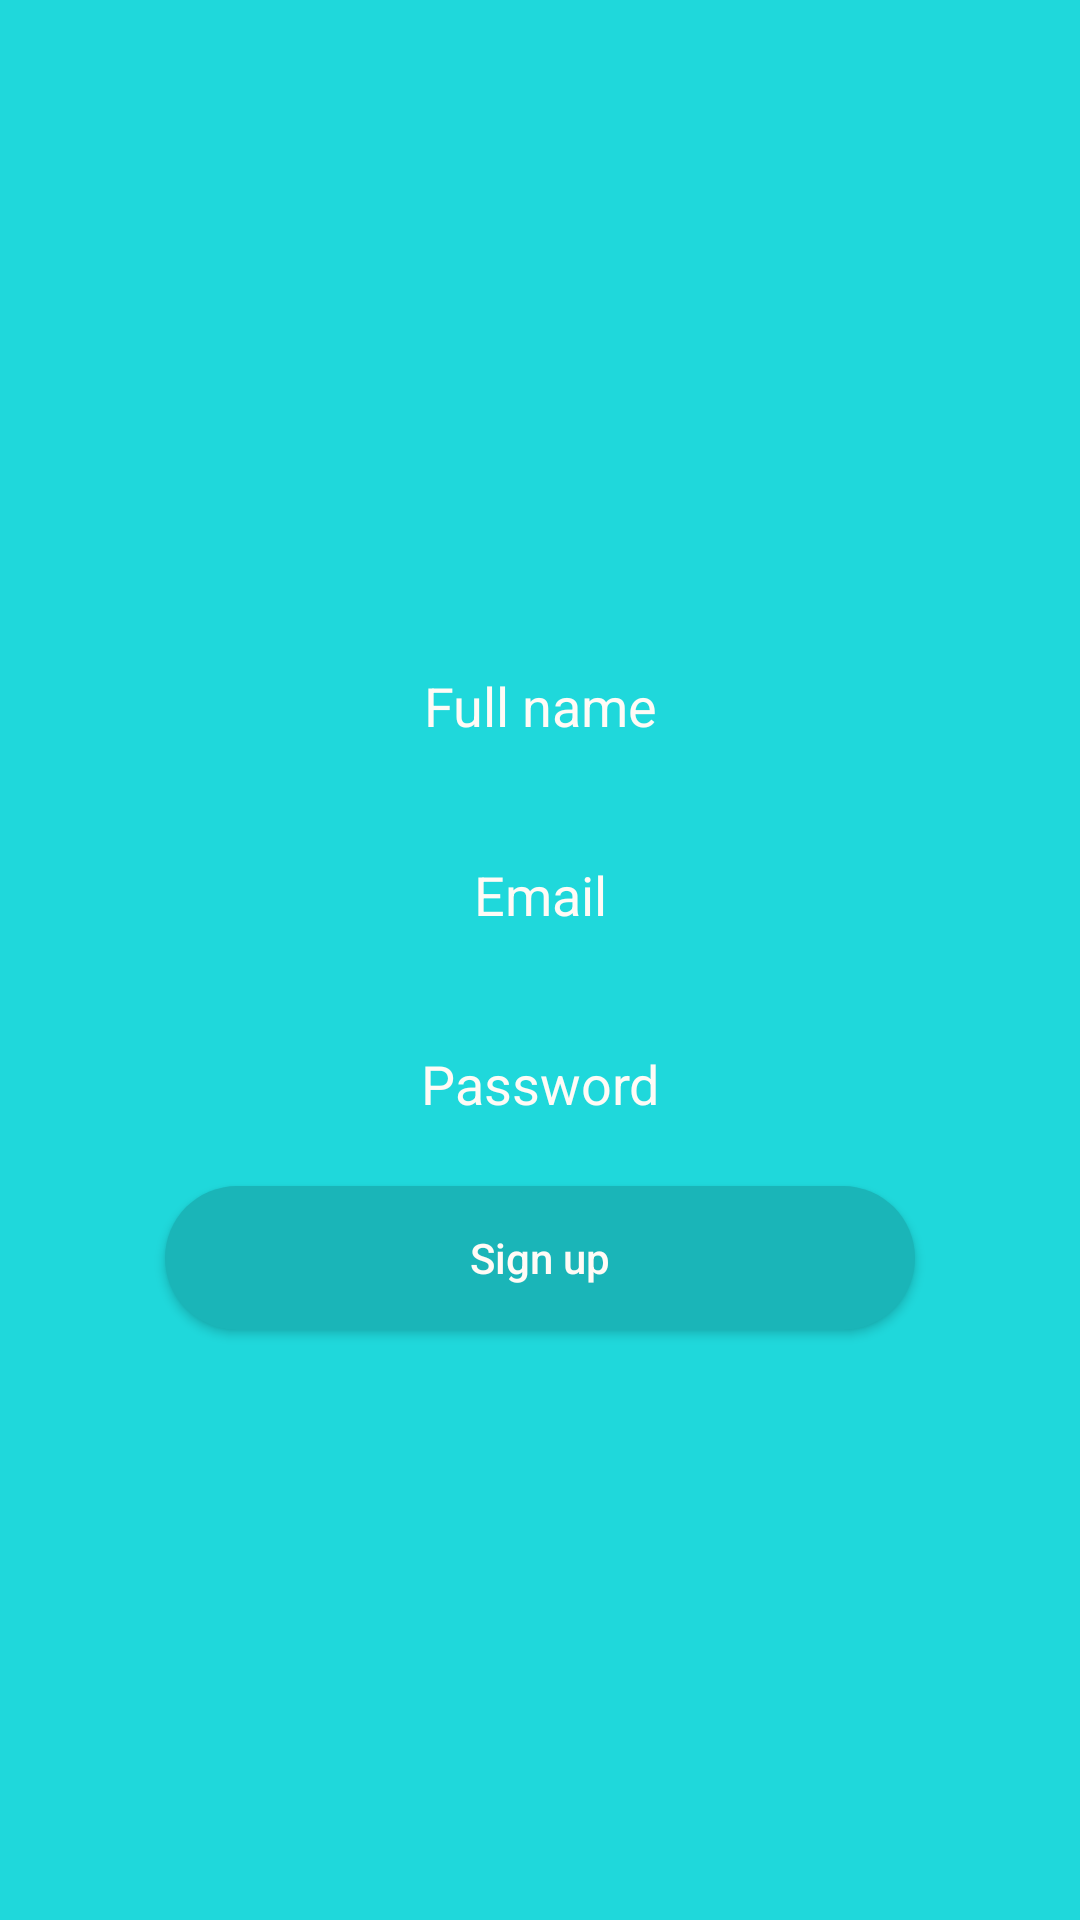

Reconstruct the res/layout file that produces this screen, plus the resources it refers to.
<!-- AndroidManifest.xml: application theme Theme.TMDB -->
<!-- res/layout/activity_registration.xml -->
<?xml version="1.0" encoding="utf-8"?>
<androidx.constraintlayout.widget.ConstraintLayout xmlns:android="http://schemas.android.com/apk/res/android"
    xmlns:app="http://schemas.android.com/apk/res-auto"
    xmlns:tools="http://schemas.android.com/tools"
    android:layout_width="match_parent"
    android:layout_height="match_parent"
    tools:context=".RegistrationActivity">
    <LinearLayout
        android:layout_width="match_parent"
        android:layout_height="match_parent"
        android:orientation="vertical"
        android:background="#1fd8db"
        android:gravity="center"
        android:padding="10dp">

        <EditText
            android:id="@+id/full_name_registration"
            android:layout_width="250dp"
            android:layout_height="48dp"
            android:layout_marginTop="15dp"
            android:background="@drawable/cutom_button"
            android:gravity="center"
            android:hint="@string/full_name"
            android:textColorHint="#FFFBF6" />

        <EditText
            android:id="@+id/email_registration"
            android:layout_width="250dp"
            android:layout_height="48dp"
            android:layout_marginTop="15dp"
            android:background="@drawable/cutom_button"
            android:gravity="center"
            android:hint="@string/email"
            android:textColorHint="#FFFBF6"
            android:inputType="textEmailAddress" />

        <EditText
            android:id="@+id/password_registration"
            android:layout_width="250dp"
            android:layout_height="48dp"
            android:layout_marginTop="15dp"
            android:background="@drawable/cutom_button"
            android:gravity="center"
            android:hint="@string/password"
            android:inputType="numberPassword"
            android:textColorHint="#FFFBF6" />

        <Button
            android:id="@+id/create_registration"
            android:layout_width="250dp"
            android:layout_height="48dp"
            android:layout_marginTop="10dp"
            android:background="@drawable/custom_button2"
            android:text="@string/sign_up"
            android:textAllCaps="false"
            android:textColor="#FFFBF6" />
    </LinearLayout>

</androidx.constraintlayout.widget.ConstraintLayout>
<!-- resources referenced by this layout -->
<resources>
  <!-- drawable custom_button2 (drawable) -->
  <?xml version="1.0" encoding="utf-8"?>
  <shape xmlns:android="http://schemas.android.com/apk/res/android">
      <solid android:color="#1ab5b8" />
      <corners android:radius="50dp" />
  </shape>
  <string name="email">Email</string>
  <string name="full_name">Full name</string>
  <string name="password">Password</string>
  <string name="sign_up">Sign up</string>
  <style name="Theme.TMDB" parent="Theme.AppCompat.Light">
          
          <item name="colorPrimary">@color/purple_500</item>
          <item name="colorPrimaryVariant">@color/purple_700</item>
          <item name="colorOnPrimary">@color/white</item>
          
          <item name="colorSecondary">@color/teal_200</item>
          <item name="colorSecondaryVariant">@color/teal_700</item>
          <item name="colorOnSecondary">@color/black</item>
          
          <item name="android:statusBarColor" tools:targetApi="l">?attr/colorPrimaryVariant</item>
          
      </style>
  <!-- not gathered from this repository: default colours our renderer supplied (Android Studio template values) -->
  <color name="purple_500">#FF6200EE</color>
  <color name="purple_700">#FF3700B3</color>
  <color name="teal_200">#FF03DAC5</color>
  <color name="teal_700">#FF018786</color>
  <color name="black">#FF000000</color>
  <color name="white">#FFFFFFFF</color>
</resources>
